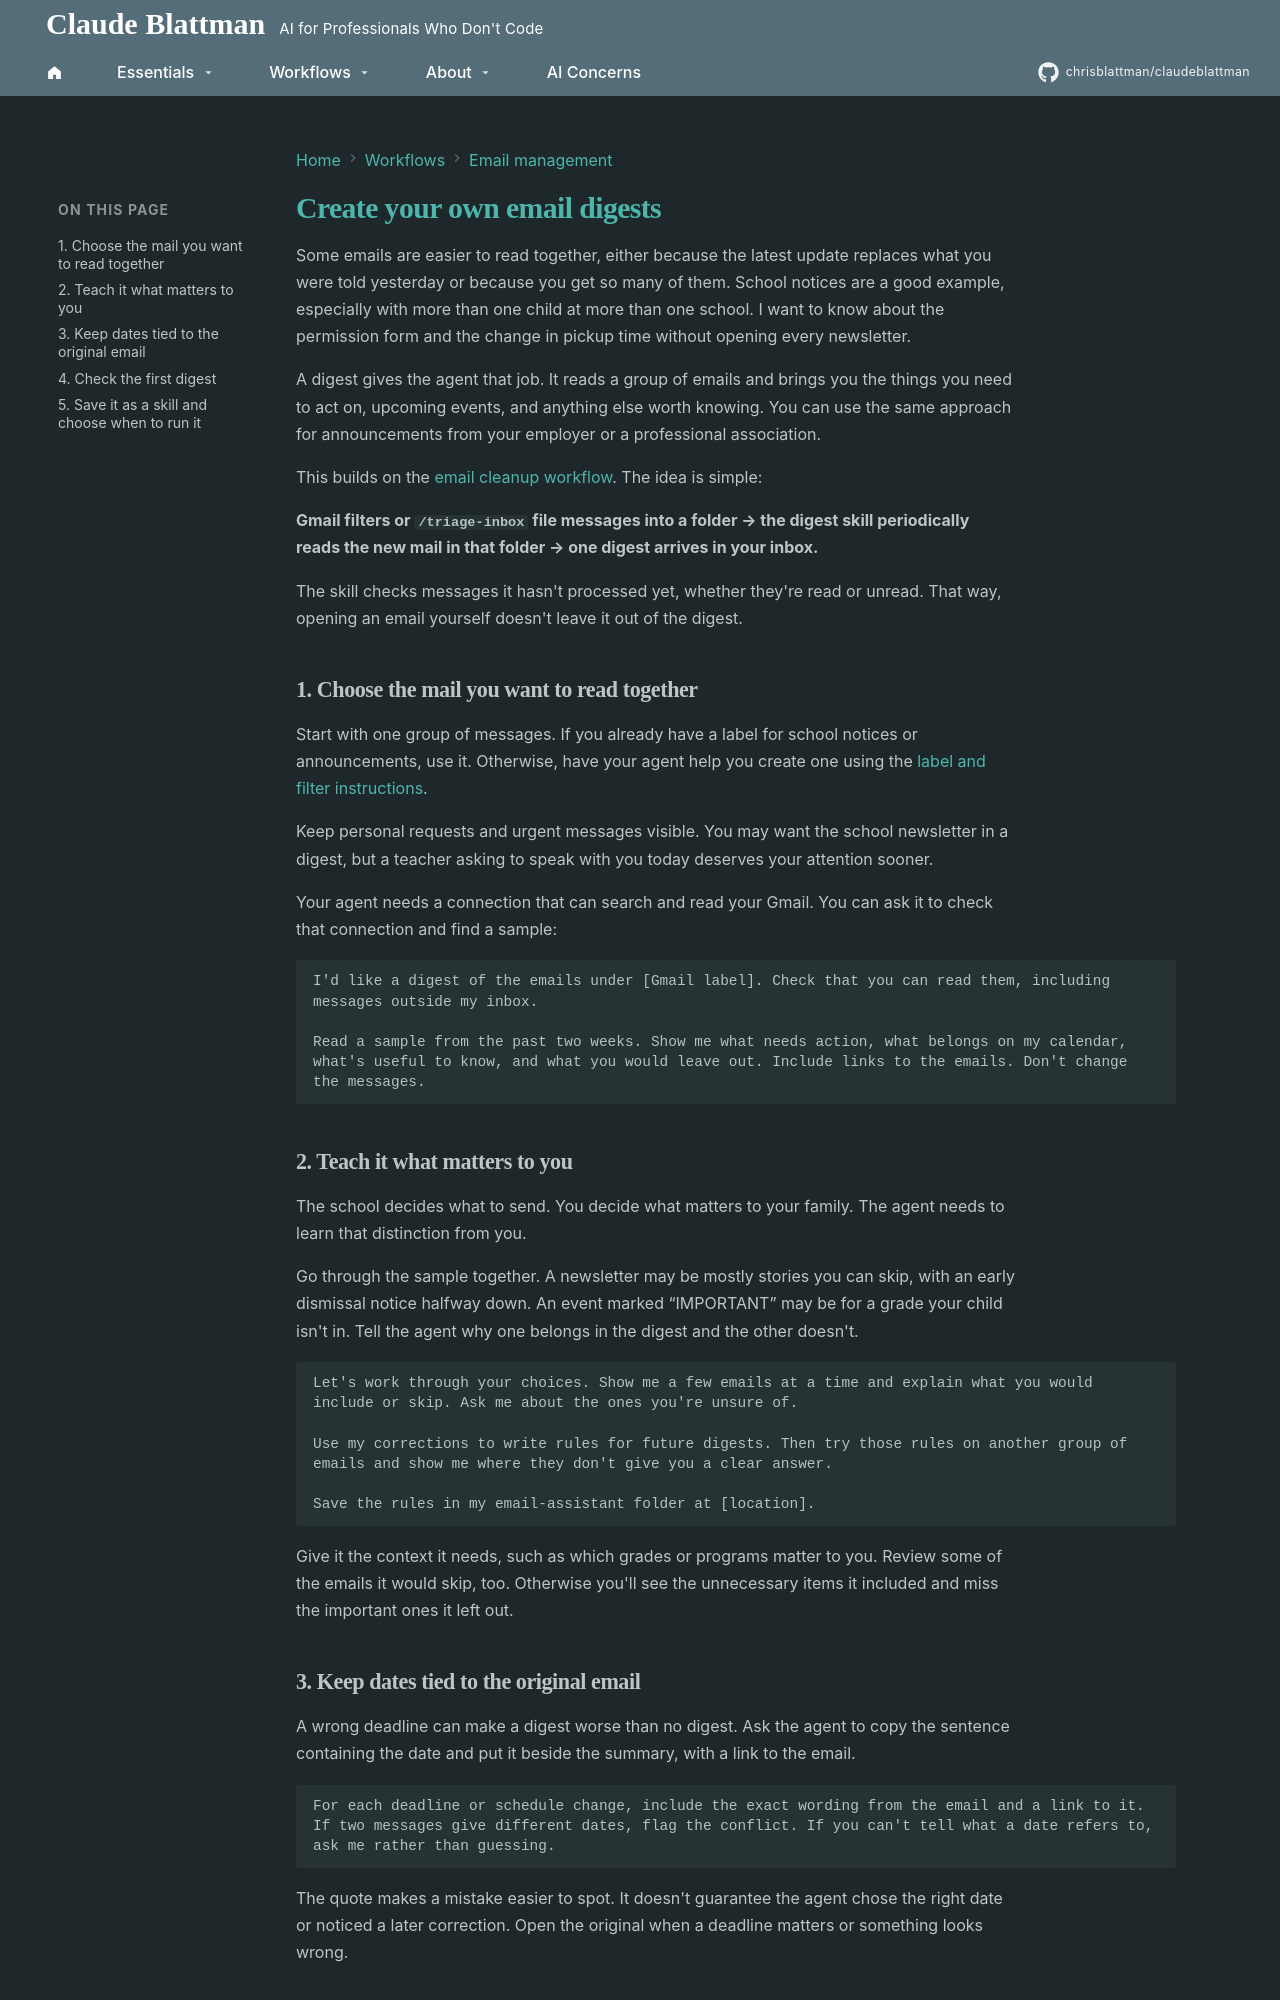

repository: chrisblattman/claudeblattman · page: workflows/school-digest/index.html · generator: mkdocs

---
description: Have your agent collect repeated emails into a digest, learn what matters to you, and keep deadlines tied to their sources.
---

# Create your own email digests { #cut-through-inbox-noise }

Some emails are easier to read together, either because the latest update replaces what you were told yesterday or because you get so many of them. School notices are a good example, especially with more than one child at more than one school. I want to know about the permission form and the change in pickup time without opening every newsletter.

A digest gives the agent that job. It reads a group of emails and brings you the things you need to act on, upcoming events, and anything else worth knowing. You can use the same approach for announcements from your employer or a professional association.

This builds on the [email cleanup workflow](email-cleanup.md). The idea is simple:

**Gmail filters or `/triage-inbox` file messages into a folder → the digest skill periodically reads the new mail in that folder → one digest arrives in your inbox.**

The skill checks messages it hasn't processed yet, whether they're read or unread. That way, opening an email yourself doesn't leave it out of the digest.

## 1. Choose the mail you want to read together

Start with one group of messages. If you already have a label for school notices or announcements, use it. Otherwise, have your agent help you create one using the [label and filter instructions](email-cleanup.md).

Keep personal requests and urgent messages visible. You may want the school newsletter in a digest, but a teacher asking to speak with you today deserves your attention sooner.

Your agent needs a connection that can search and read your Gmail. You can ask it to check that connection and find a sample:

```text
I'd like a digest of the emails under [Gmail label]. Check that you can read them, including messages outside my inbox.

Read a sample from the past two weeks. Show me what needs action, what belongs on my calendar, what's useful to know, and what you would leave out. Include links to the emails. Don't change the messages.
```

## 2. Teach it what matters to you { #calibration }

The school decides what to send. You decide what matters to your family. The agent needs to learn that distinction from you.

Go through the sample together. A newsletter may be mostly stories you can skip, with an early dismissal notice halfway down. An event marked “IMPORTANT” may be for a grade your child isn't in. Tell the agent why one belongs in the digest and the other doesn't.

```text
Let's work through your choices. Show me a few emails at a time and explain what you would include or skip. Ask me about the ones you're unsure of.

Use my corrections to write rules for future digests. Then try those rules on another group of emails and show me where they don't give you a clear answer.

Save the rules in my email-assistant folder at [location].
```

Give it the context it needs, such as which grades or programs matter to you. Review some of the emails it would skip, too. Otherwise you'll see the unnecessary items it included and miss the important ones it left out.
